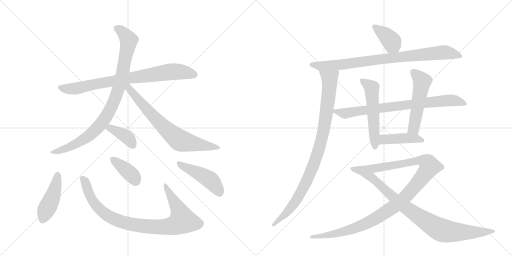
t = 0.00 s
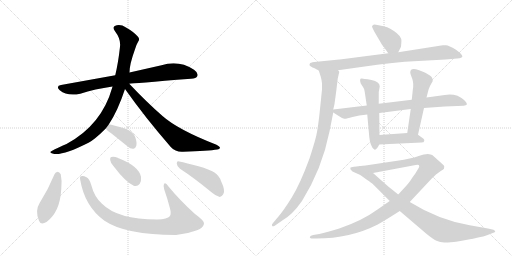
t = 2.72 s
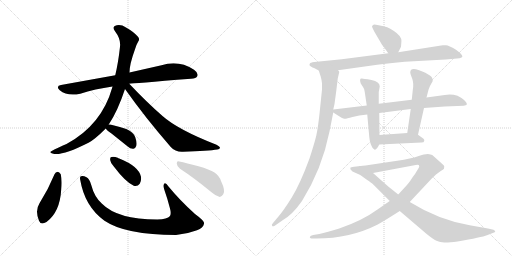
t = 5.43 s
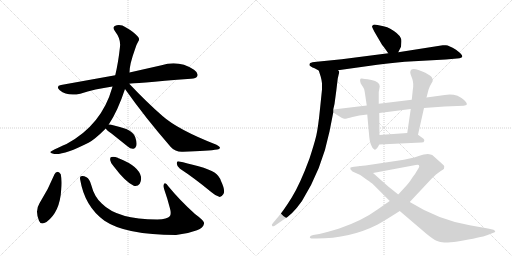
t = 8.14 s
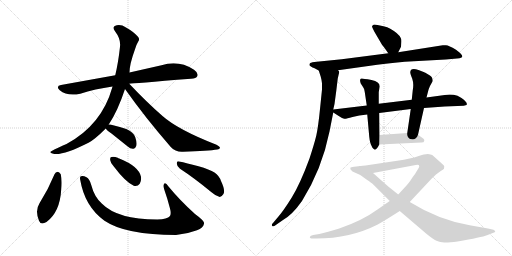
t = 10.86 s
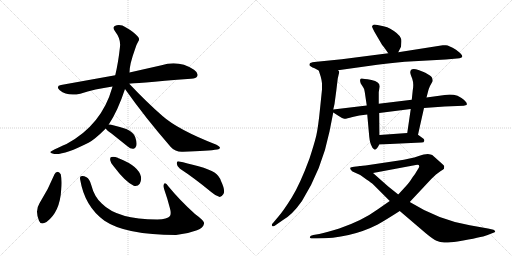
t = 13.57 s

The animated SVG that drew these frames (rendered in a browser with its animation timeline set to each time). Animation: 17 CSS @keyframes rules; one cycle of 13.57 s.

<svg version="1.1" viewBox="0 0 2048 1024" xmlns="http://www.w3.org/2000/svg">
  <g stroke="lightgray" stroke-dasharray="1,1" stroke-width="1" transform="scale(4, 4)">
    <line x1="0" y1="0" x2="256" y2="256"></line>
    <line x1="256" y1="0" x2="0" y2="256"></line>
    <line x1="128" y1="0" x2="128" y2="256"></line>
    <line x1="0" y1="128" x2="256" y2="128"></line>
    <line x1="256" y1="0" x2="512" y2="256"></line>
    <line x1="512" y1="0" x2="256" y2="256"></line>
    <line x1="384" y1="0" x2="384" y2="256"></line>
    <line x1="256" y1="128" x2="512" y2="128"></line>
  </g>
<g transform="scale(1, -1) translate(0, -850)">
   <style type="text/css">
    @keyframes keyframes0 {
      from {
       stroke: black;
       stroke-dashoffset: 798;
       stroke-width: 128;
       }
       72% {
       animation-timing-function: step-end;
       stroke: black;
       stroke-dashoffset: 0;
       stroke-width: 128;
       }
       to {
       stroke: black;
       stroke-width: 1024;
       }
       }
       #make-me-a-hanzi-animation-0 {
         animation: keyframes0 0.899414s both;
         animation-delay: 0.000000s;
         animation-timing-function: linear;
       }
    @keyframes keyframes1 {
      from {
       stroke: black;
       stroke-dashoffset: 910;
       stroke-width: 128;
       }
       75% {
       animation-timing-function: step-end;
       stroke: black;
       stroke-dashoffset: 0;
       stroke-width: 128;
       }
       to {
       stroke: black;
       stroke-width: 1024;
       }
       }
       #make-me-a-hanzi-animation-1 {
         animation: keyframes1 0.990560s both;
         animation-delay: 0.899414s;
         animation-timing-function: linear;
       }
    @keyframes keyframes2 {
      from {
       stroke: black;
       stroke-dashoffset: 714;
       stroke-width: 128;
       }
       70% {
       animation-timing-function: step-end;
       stroke: black;
       stroke-dashoffset: 0;
       stroke-width: 128;
       }
       to {
       stroke: black;
       stroke-width: 1024;
       }
       }
       #make-me-a-hanzi-animation-2 {
         animation: keyframes2 0.831055s both;
         animation-delay: 1.889974s;
         animation-timing-function: linear;
       }
    @keyframes keyframes3 {
      from {
       stroke: black;
       stroke-dashoffset: 380;
       stroke-width: 128;
       }
       55% {
       animation-timing-function: step-end;
       stroke: black;
       stroke-dashoffset: 0;
       stroke-width: 128;
       }
       to {
       stroke: black;
       stroke-width: 1024;
       }
       }
       #make-me-a-hanzi-animation-3 {
         animation: keyframes3 0.559245s both;
         animation-delay: 2.721029s;
         animation-timing-function: linear;
       }
    @keyframes keyframes4 {
      from {
       stroke: black;
       stroke-dashoffset: 444;
       stroke-width: 128;
       }
       59% {
       animation-timing-function: step-end;
       stroke: black;
       stroke-dashoffset: 0;
       stroke-width: 128;
       }
       to {
       stroke: black;
       stroke-width: 1024;
       }
       }
       #make-me-a-hanzi-animation-4 {
         animation: keyframes4 0.611328s both;
         animation-delay: 3.280273s;
         animation-timing-function: linear;
       }
    @keyframes keyframes5 {
      from {
       stroke: black;
       stroke-dashoffset: 908;
       stroke-width: 128;
       }
       75% {
       animation-timing-function: step-end;
       stroke: black;
       stroke-dashoffset: 0;
       stroke-width: 128;
       }
       to {
       stroke: black;
       stroke-width: 1024;
       }
       }
       #make-me-a-hanzi-animation-5 {
         animation: keyframes5 0.988932s both;
         animation-delay: 3.891602s;
         animation-timing-function: linear;
       }
    @keyframes keyframes6 {
      from {
       stroke: black;
       stroke-dashoffset: 381;
       stroke-width: 128;
       }
       55% {
       animation-timing-function: step-end;
       stroke: black;
       stroke-dashoffset: 0;
       stroke-width: 128;
       }
       to {
       stroke: black;
       stroke-width: 1024;
       }
       }
       #make-me-a-hanzi-animation-6 {
         animation: keyframes6 0.560059s both;
         animation-delay: 4.880534s;
         animation-timing-function: linear;
       }
    @keyframes keyframes7 {
      from {
       stroke: black;
       stroke-dashoffset: 461;
       stroke-width: 128;
       }
       60% {
       animation-timing-function: step-end;
       stroke: black;
       stroke-dashoffset: 0;
       stroke-width: 128;
       }
       to {
       stroke: black;
       stroke-width: 1024;
       }
       }
       #make-me-a-hanzi-animation-7 {
         animation: keyframes7 0.625163s both;
         animation-delay: 5.440592s;
         animation-timing-function: linear;
       }
    @keyframes keyframes8 {
      from {
       stroke: black;
       stroke-dashoffset: 386;
       stroke-width: 128;
       }
       56% {
       animation-timing-function: step-end;
       stroke: black;
       stroke-dashoffset: 0;
       stroke-width: 128;
       }
       to {
       stroke: black;
       stroke-width: 1024;
       }
       }
       #make-me-a-hanzi-animation-8 {
         animation: keyframes8 0.564128s both;
         animation-delay: 6.065755s;
         animation-timing-function: linear;
       }
    @keyframes keyframes9 {
      from {
       stroke: black;
       stroke-dashoffset: 858;
       stroke-width: 128;
       }
       74% {
       animation-timing-function: step-end;
       stroke: black;
       stroke-dashoffset: 0;
       stroke-width: 128;
       }
       to {
       stroke: black;
       stroke-width: 1024;
       }
       }
       #make-me-a-hanzi-animation-9 {
         animation: keyframes9 0.948242s both;
         animation-delay: 6.629883s;
         animation-timing-function: linear;
       }
    @keyframes keyframes10 {
      from {
       stroke: black;
       stroke-dashoffset: 945;
       stroke-width: 128;
       }
       75% {
       animation-timing-function: step-end;
       stroke: black;
       stroke-dashoffset: 0;
       stroke-width: 128;
       }
       to {
       stroke: black;
       stroke-width: 1024;
       }
       }
       #make-me-a-hanzi-animation-10 {
         animation: keyframes10 1.019043s both;
         animation-delay: 7.578125s;
         animation-timing-function: linear;
       }
    @keyframes keyframes11 {
      from {
       stroke: black;
       stroke-dashoffset: 781;
       stroke-width: 128;
       }
       72% {
       animation-timing-function: step-end;
       stroke: black;
       stroke-dashoffset: 0;
       stroke-width: 128;
       }
       to {
       stroke: black;
       stroke-width: 1024;
       }
       }
       #make-me-a-hanzi-animation-11 {
         animation: keyframes11 0.885579s both;
         animation-delay: 8.597168s;
         animation-timing-function: linear;
       }
    @keyframes keyframes12 {
      from {
       stroke: black;
       stroke-dashoffset: 537;
       stroke-width: 128;
       }
       64% {
       animation-timing-function: step-end;
       stroke: black;
       stroke-dashoffset: 0;
       stroke-width: 128;
       }
       to {
       stroke: black;
       stroke-width: 1024;
       }
       }
       #make-me-a-hanzi-animation-12 {
         animation: keyframes12 0.687012s both;
         animation-delay: 9.482747s;
         animation-timing-function: linear;
       }
    @keyframes keyframes13 {
      from {
       stroke: black;
       stroke-dashoffset: 521;
       stroke-width: 128;
       }
       63% {
       animation-timing-function: step-end;
       stroke: black;
       stroke-dashoffset: 0;
       stroke-width: 128;
       }
       to {
       stroke: black;
       stroke-width: 1024;
       }
       }
       #make-me-a-hanzi-animation-13 {
         animation: keyframes13 0.673991s both;
         animation-delay: 10.169759s;
         animation-timing-function: linear;
       }
    @keyframes keyframes14 {
      from {
       stroke: black;
       stroke-dashoffset: 429;
       stroke-width: 128;
       }
       58% {
       animation-timing-function: step-end;
       stroke: black;
       stroke-dashoffset: 0;
       stroke-width: 128;
       }
       to {
       stroke: black;
       stroke-width: 1024;
       }
       }
       #make-me-a-hanzi-animation-14 {
         animation: keyframes14 0.599121s both;
         animation-delay: 10.843750s;
         animation-timing-function: linear;
       }
    @keyframes keyframes15 {
      from {
       stroke: black;
       stroke-dashoffset: 1102;
       stroke-width: 128;
       }
       78% {
       animation-timing-function: step-end;
       stroke: black;
       stroke-dashoffset: 0;
       stroke-width: 128;
       }
       to {
       stroke: black;
       stroke-width: 1024;
       }
       }
       #make-me-a-hanzi-animation-15 {
         animation: keyframes15 1.146810s both;
         animation-delay: 11.442871s;
         animation-timing-function: linear;
       }
    @keyframes keyframes16 {
      from {
       stroke: black;
       stroke-dashoffset: 901;
       stroke-width: 128;
       }
       75% {
       animation-timing-function: step-end;
       stroke: black;
       stroke-dashoffset: 0;
       stroke-width: 128;
       }
       to {
       stroke: black;
       stroke-width: 1024;
       }
       }
       #make-me-a-hanzi-animation-16 {
         animation: keyframes16 0.983236s both;
         animation-delay: 12.589681s;
         animation-timing-function: linear;
       }
</style>
<path d="M 517 515 Q 527 516 764 535 Q 785 536 789 545 Q 795 558 776 571 Q 715 611 646 589 L 518 560 L 461 549 L 244 510 Q 222 506 239 489 Q 269 464 321 475 Q 379 494 450 504 L 517 515 Z" fill="lightgray"></path> 
<path d="M 435 352 Q 471 406 500 494 L 518 560 Q 518 593 540 653 Q 544 669 553 684 Q 560 694 552 703 Q 536 722 504 740 Q 485 753 467 749 Q 446 745 460 725 Q 484 694 480 663 Q 473 599 461 549 L 450 504 Q 449 503 449 500 Q 407 350 266 274 Q 205 247 202 243 Q 198 239 213 235 Q 249 226 354 279 Q 379 292 423 336 L 435 352 Z" fill="lightgray"></path> 
<path d="M 500 494 Q 579 382 683 262 Q 702 241 732 243 Q 835 246 869 252 Q 879 253 880 259 Q 880 263 866 271 Q 712 331 650 386 Q 587 441 517 515 C 496 537 483 518 500 494 Z" fill="lightgray"></path> 
<path d="M 423 336 Q 427 329 446 316 L 511 264 Q 521 254 534 255 Q 541 256 545 266 Q 549 278 541 301 Q 535 320 505 334 Q 474 344 441 352 Q 437 353 435 352 C 412 351 412 351 423 336 Z" fill="lightgray"></path> 
<path d="M 218 153 Q 193 92 158 37 Q 139 7 156 -33 Q 163 -52 186 -38 Q 240 2 245 93 Q 249 127 243 153 Q 237 162 231 163 Q 222 162 218 153 Z" fill="lightgray"></path> 
<path d="M 321 130 Q 339 24 418 -33 Q 502 -90 704 -90 Q 749 -86 788 -71 Q 813 -61 816 -45 Q 820 -35 780 -6 Q 719 49 674 104 Q 661 123 656 114 Q 652 107 657 92 Q 670 55 680 16 Q 686 -6 679 -15 Q 670 -27 629 -28 Q 470 -28 407 36 Q 377 63 365 110 Q 358 135 346 141 Q 333 148 324 145 Q 318 144 321 130 Z" fill="lightgray"></path> 
<path d="M 456 183 Q 502 122 535 107 Q 550 103 559 115 Q 566 127 564 143 Q 555 185 477 216 Q 473 217 471 219 Q 455 225 446 222 Q 439 221 441 209 Q 442 197 456 183 Z" fill="lightgray"></path> 
<path d="M 720 175 Q 777 138 846 81 Q 864 65 879 62 Q 886 62 893 73 Q 903 86 884 126 Q 877 147 858 160 Q 839 172 794 185 Q 745 198 717 204 Q 707 208 707 196 Q 708 183 720 175 Z" fill="lightgray"></path> 
<path d="M 1593 641 L 1604 663 L 1605 676 Q 1607 693 1603 698 Q 1595 716 1561 735 Q 1550 742 1534 745 L 1510 750 Q 1496 754 1492 750 Q 1488 746 1488 744 Q 1488 742 1497 724 L 1528 671 Q 1530 670 1553 637 C 1570 612 1580 614 1593 641 Z" fill="lightgray"></path> 
<path d="M 1352 569 L 1509 591 Q 1557 598 1619 603 L 1783 612 L 1828 616 Q 1840 616 1844 619 Q 1848 622 1849 622 L 1849 626 Q 1848 633 1824 651 Q 1791 672 1781 669 L 1771 669 L 1593 641 L 1553 637 L 1367 613 L 1267 603 Q 1246 601 1241 598 Q 1236 594 1239 587 L 1250 580 Q 1254 580 1275 568 C 1289 560 1322 565 1352 569 Z" fill="lightgray"></path> 
<path d="M 1351 536 L 1357 562 Q 1357 564 1352 569 C 1349 599 1266 597 1275 568 L 1283 543 Q 1287 528 1288 517 L 1288 492 L 1280 414 Q 1273 343 1265 307 Q 1256 271 1238 216 Q 1200 113 1167 60 Q 1134 7 1113 -17 L 1092 -42 Q 1084 -49 1089 -54 Q 1090 -57 1099 -53 L 1129 -32 Q 1168 -11 1208 46 Q 1288 174 1318 324 L 1333 400 L 1333 412 L 1338 434 L 1345 486 L 1351 536 Z" fill="lightgray"></path> 
<path d="M 1333 400 L 1355 386 Q 1370 376 1377 375 Q 1384 374 1410 382 Q 1435 390 1469 392 L 1517 398 L 1643 414 L 1696 418 L 1779 424 L 1855 427 Q 1864 429 1866 430 Q 1873 439 1846 458 Q 1833 466 1830 467 Q 1805 475 1779 470 L 1706 460 L 1647 451 L 1515 435 L 1467 428 L 1333 412 C 1317 410 1317 410 1333 400 Z" fill="lightgray"></path> 
<path d="M 1469 392 L 1477 303 Q 1480 276 1486 267 Q 1489 258 1495 254 Q 1499 249 1505 254 Q 1511 258 1517 272 L 1518 310 L 1517 398 L 1515 435 L 1515 482 L 1519 504 Q 1519 523 1486 530 Q 1452 536 1447 536 Q 1436 537 1443 516 L 1452 502 Q 1458 495 1459 482 L 1467 428 L 1469 392 Z" fill="lightgray"></path> 
<path d="M 1672 311 L 1696 418 L 1706 460 L 1713 487 Q 1715 495 1720 506 L 1731 526 Q 1731 529 1729 537 Q 1728 543 1713 552 Q 1698 561 1697 561 L 1674 570 Q 1641 581 1641 560 Q 1641 555 1649 535 Q 1656 515 1651 489 L 1647 451 L 1643 414 L 1629 318 C 1625 288 1665 282 1672 311 Z" fill="lightgray"></path> 
<path d="M 1517 272 L 1686 280 Q 1696 280 1697 286 Q 1698 291 1694 295 L 1672 311 L 1629 318 L 1518 310 C 1488 308 1487 271 1517 272 Z" fill="lightgray"></path> 
<path d="M 1559 46 L 1510 12 Q 1450 -32 1357 -64 Q 1308 -79 1277 -86 L 1253 -90 Q 1241 -93 1240 -97 Q 1238 -101 1241 -102 Q 1243 -104 1253 -104 L 1265 -104 Q 1401 -104 1511 -48 Q 1546 -28 1599 6 L 1639 42 L 1726 135 L 1744 152 L 1763 166 Q 1773 172 1776 175 L 1777 185 Q 1777 188 1767 196 L 1729 230 Q 1724 233 1711 234 Q 1698 234 1672 225 Q 1646 216 1589 207 L 1462 188 Q 1449 188 1443 186 C 1413 182 1463 152 1492 158 L 1663 190 Q 1677 193 1677 185 Q 1677 182 1674 177 L 1666 164 Q 1661 154 1651 142 Q 1636 118 1626 108 L 1593 72 L 1559 46 Z" fill="lightgray"></path> 
<path d="M 1443 186 L 1416 183 Q 1403 182 1401 179 Q 1399 173 1410 164 L 1441 150 L 1466 132 Q 1486 119 1493 112 L 1559 46 L 1599 6 L 1702 -82 Q 1732 -107 1746 -113 Q 1760 -120 1777 -120 Q 1793 -121 1830 -116 Q 1927 -99 1948 -91 L 1971 -82 Q 1977 -80 1980 -78 Q 1982 -77 1980 -75 Q 1980 -71 1974 -69 L 1952 -64 L 1879 -51 Q 1755 -30 1639 42 L 1593 72 L 1553 104 Q 1527 127 1492 158 C 1470 178 1458 188 1443 186 Z" fill="lightgray"></path> 
      <clipPath id="make-me-a-hanzi-clip-0">
      <path d="M 517 515 Q 527 516 764 535 Q 785 536 789 545 Q 795 558 776 571 Q 715 611 646 589 L 518 560 L 461 549 L 244 510 Q 222 506 239 489 Q 269 464 321 475 Q 379 494 450 504 L 517 515 Z" fill="lightgray"></path>
      </clipPath>
      <path clip-path="url(#make-me-a-hanzi-clip-0)" d="M 242 499 L 296 495 L 515 538 L 674 562 L 732 562 L 777 551 " fill="none" id="make-me-a-hanzi-animation-0" stroke-dasharray="670 1340" stroke-linecap="round"></path>

      <clipPath id="make-me-a-hanzi-clip-1">
      <path d="M 435 352 Q 471 406 500 494 L 518 560 Q 518 593 540 653 Q 544 669 553 684 Q 560 694 552 703 Q 536 722 504 740 Q 485 753 467 749 Q 446 745 460 725 Q 484 694 480 663 Q 473 599 461 549 L 450 504 Q 449 503 449 500 Q 407 350 266 274 Q 205 247 202 243 Q 198 239 213 235 Q 249 226 354 279 Q 379 292 423 336 L 435 352 Z" fill="lightgray"></path>
      </clipPath>
      <path clip-path="url(#make-me-a-hanzi-clip-1)" d="M 467 736 L 498 714 L 514 682 L 488 547 L 451 431 L 417 371 L 364 314 L 317 281 L 269 258 L 208 239 " fill="none" id="make-me-a-hanzi-animation-1" stroke-dasharray="782 1564" stroke-linecap="round"></path>

      <clipPath id="make-me-a-hanzi-clip-2">
      <path d="M 500 494 Q 579 382 683 262 Q 702 241 732 243 Q 835 246 869 252 Q 879 253 880 259 Q 880 263 866 271 Q 712 331 650 386 Q 587 441 517 515 C 496 537 483 518 500 494 Z" fill="lightgray"></path>
      </clipPath>
      <path clip-path="url(#make-me-a-hanzi-clip-2)" d="M 512 506 L 573 428 L 647 349 L 717 290 L 873 258 " fill="none" id="make-me-a-hanzi-animation-2" stroke-dasharray="586 1172" stroke-linecap="round"></path>

      <clipPath id="make-me-a-hanzi-clip-3">
      <path d="M 423 336 Q 427 329 446 316 L 511 264 Q 521 254 534 255 Q 541 256 545 266 Q 549 278 541 301 Q 535 320 505 334 Q 474 344 441 352 Q 437 353 435 352 C 412 351 412 351 423 336 Z" fill="lightgray"></path>
      </clipPath>
      <path clip-path="url(#make-me-a-hanzi-clip-3)" d="M 431 336 L 456 331 L 508 302 L 530 270 " fill="none" id="make-me-a-hanzi-animation-3" stroke-dasharray="252 504" stroke-linecap="round"></path>

      <clipPath id="make-me-a-hanzi-clip-4">
      <path d="M 218 153 Q 193 92 158 37 Q 139 7 156 -33 Q 163 -52 186 -38 Q 240 2 245 93 Q 249 127 243 153 Q 237 162 231 163 Q 222 162 218 153 Z" fill="lightgray"></path>
      </clipPath>
      <path clip-path="url(#make-me-a-hanzi-clip-4)" d="M 231 151 L 218 86 L 172 -27 " fill="none" id="make-me-a-hanzi-animation-4" stroke-dasharray="316 632" stroke-linecap="round"></path>

      <clipPath id="make-me-a-hanzi-clip-5">
      <path d="M 321 130 Q 339 24 418 -33 Q 502 -90 704 -90 Q 749 -86 788 -71 Q 813 -61 816 -45 Q 820 -35 780 -6 Q 719 49 674 104 Q 661 123 656 114 Q 652 107 657 92 Q 670 55 680 16 Q 686 -6 679 -15 Q 670 -27 629 -28 Q 470 -28 407 36 Q 377 63 365 110 Q 358 135 346 141 Q 333 148 324 145 Q 318 144 321 130 Z" fill="lightgray"></path>
      </clipPath>
      <path clip-path="url(#make-me-a-hanzi-clip-5)" d="M 329 136 L 377 38 L 414 -1 L 474 -33 L 583 -56 L 674 -57 L 694 -53 L 730 -33 L 708 24 L 661 108 " fill="none" id="make-me-a-hanzi-animation-5" stroke-dasharray="780 1560" stroke-linecap="round"></path>

      <clipPath id="make-me-a-hanzi-clip-6">
      <path d="M 456 183 Q 502 122 535 107 Q 550 103 559 115 Q 566 127 564 143 Q 555 185 477 216 Q 473 217 471 219 Q 455 225 446 222 Q 439 221 441 209 Q 442 197 456 183 Z" fill="lightgray"></path>
      </clipPath>
      <path clip-path="url(#make-me-a-hanzi-clip-6)" d="M 452 212 L 514 163 L 542 127 " fill="none" id="make-me-a-hanzi-animation-6" stroke-dasharray="253 506" stroke-linecap="round"></path>

      <clipPath id="make-me-a-hanzi-clip-7">
      <path d="M 720 175 Q 777 138 846 81 Q 864 65 879 62 Q 886 62 893 73 Q 903 86 884 126 Q 877 147 858 160 Q 839 172 794 185 Q 745 198 717 204 Q 707 208 707 196 Q 708 183 720 175 Z" fill="lightgray"></path>
      </clipPath>
      <path clip-path="url(#make-me-a-hanzi-clip-7)" d="M 718 193 L 837 133 L 862 106 L 878 75 " fill="none" id="make-me-a-hanzi-animation-7" stroke-dasharray="333 666" stroke-linecap="round"></path>

      <clipPath id="make-me-a-hanzi-clip-8">
      <path d="M 1593 641 L 1604 663 L 1605 676 Q 1607 693 1603 698 Q 1595 716 1561 735 Q 1550 742 1534 745 L 1510 750 Q 1496 754 1492 750 Q 1488 746 1488 744 Q 1488 742 1497 724 L 1528 671 Q 1530 670 1553 637 C 1570 612 1580 614 1593 641 Z" fill="lightgray"></path>
      </clipPath>
      <path clip-path="url(#make-me-a-hanzi-clip-8)" d="M 1495 743 L 1560 692 L 1585 652 " fill="none" id="make-me-a-hanzi-animation-8" stroke-dasharray="258 516" stroke-linecap="round"></path>

      <clipPath id="make-me-a-hanzi-clip-9">
      <path d="M 1352 569 L 1509 591 Q 1557 598 1619 603 L 1783 612 L 1828 616 Q 1840 616 1844 619 Q 1848 622 1849 622 L 1849 626 Q 1848 633 1824 651 Q 1791 672 1781 669 L 1771 669 L 1593 641 L 1553 637 L 1367 613 L 1267 603 Q 1246 601 1241 598 Q 1236 594 1239 587 L 1250 580 Q 1254 580 1275 568 C 1289 560 1322 565 1352 569 Z" fill="lightgray"></path>
      </clipPath>
      <path clip-path="url(#make-me-a-hanzi-clip-9)" d="M 1248 591 L 1282 585 L 1357 590 L 1548 617 L 1784 641 L 1844 624 " fill="none" id="make-me-a-hanzi-animation-9" stroke-dasharray="730 1460" stroke-linecap="round"></path>

      <clipPath id="make-me-a-hanzi-clip-10">
      <path d="M 1351 536 L 1357 562 Q 1357 564 1352 569 C 1349 599 1266 597 1275 568 L 1283 543 Q 1287 528 1288 517 L 1288 492 L 1280 414 Q 1273 343 1265 307 Q 1256 271 1238 216 Q 1200 113 1167 60 Q 1134 7 1113 -17 L 1092 -42 Q 1084 -49 1089 -54 Q 1090 -57 1099 -53 L 1129 -32 Q 1168 -11 1208 46 Q 1288 174 1318 324 L 1333 400 L 1333 412 L 1338 434 L 1345 486 L 1351 536 Z" fill="lightgray"></path>
      </clipPath>
      <path clip-path="url(#make-me-a-hanzi-clip-10)" d="M 1283 564 L 1314 540 L 1319 521 L 1303 382 L 1274 246 L 1236 146 L 1186 50 L 1129 -19 L 1094 -49 " fill="none" id="make-me-a-hanzi-animation-10" stroke-dasharray="817 1634" stroke-linecap="round"></path>

      <clipPath id="make-me-a-hanzi-clip-11">
      <path d="M 1333 400 L 1355 386 Q 1370 376 1377 375 Q 1384 374 1410 382 Q 1435 390 1469 392 L 1517 398 L 1643 414 L 1696 418 L 1779 424 L 1855 427 Q 1864 429 1866 430 Q 1873 439 1846 458 Q 1833 466 1830 467 Q 1805 475 1779 470 L 1706 460 L 1647 451 L 1515 435 L 1467 428 L 1333 412 C 1317 410 1317 410 1333 400 Z" fill="lightgray"></path>
      </clipPath>
      <path clip-path="url(#make-me-a-hanzi-clip-11)" d="M 1341 406 L 1379 396 L 1642 433 L 1808 449 L 1859 435 " fill="none" id="make-me-a-hanzi-animation-11" stroke-dasharray="653 1306" stroke-linecap="round"></path>

      <clipPath id="make-me-a-hanzi-clip-12">
      <path d="M 1469 392 L 1477 303 Q 1480 276 1486 267 Q 1489 258 1495 254 Q 1499 249 1505 254 Q 1511 258 1517 272 L 1518 310 L 1517 398 L 1515 435 L 1515 482 L 1519 504 Q 1519 523 1486 530 Q 1452 536 1447 536 Q 1436 537 1443 516 L 1452 502 Q 1458 495 1459 482 L 1467 428 L 1469 392 Z" fill="lightgray"></path>
      </clipPath>
      <path clip-path="url(#make-me-a-hanzi-clip-12)" d="M 1449 526 L 1487 499 L 1500 265 " fill="none" id="make-me-a-hanzi-animation-12" stroke-dasharray="409 818" stroke-linecap="round"></path>

      <clipPath id="make-me-a-hanzi-clip-13">
      <path d="M 1672 311 L 1696 418 L 1706 460 L 1713 487 Q 1715 495 1720 506 L 1731 526 Q 1731 529 1729 537 Q 1728 543 1713 552 Q 1698 561 1697 561 L 1674 570 Q 1641 581 1641 560 Q 1641 555 1649 535 Q 1656 515 1651 489 L 1647 451 L 1643 414 L 1629 318 C 1625 288 1665 282 1672 311 Z" fill="lightgray"></path>
      </clipPath>
      <path clip-path="url(#make-me-a-hanzi-clip-13)" d="M 1653 562 L 1689 525 L 1656 339 L 1637 324 " fill="none" id="make-me-a-hanzi-animation-13" stroke-dasharray="393 786" stroke-linecap="round"></path>

      <clipPath id="make-me-a-hanzi-clip-14">
      <path d="M 1517 272 L 1686 280 Q 1696 280 1697 286 Q 1698 291 1694 295 L 1672 311 L 1629 318 L 1518 310 C 1488 308 1487 271 1517 272 Z" fill="lightgray"></path>
      </clipPath>
      <path clip-path="url(#make-me-a-hanzi-clip-14)" d="M 1524 278 L 1534 291 L 1543 293 L 1622 298 L 1689 288 " fill="none" id="make-me-a-hanzi-animation-14" stroke-dasharray="301 602" stroke-linecap="round"></path>

      <clipPath id="make-me-a-hanzi-clip-15">
      <path d="M 1559 46 L 1510 12 Q 1450 -32 1357 -64 Q 1308 -79 1277 -86 L 1253 -90 Q 1241 -93 1240 -97 Q 1238 -101 1241 -102 Q 1243 -104 1253 -104 L 1265 -104 Q 1401 -104 1511 -48 Q 1546 -28 1599 6 L 1639 42 L 1726 135 L 1744 152 L 1763 166 Q 1773 172 1776 175 L 1777 185 Q 1777 188 1767 196 L 1729 230 Q 1724 233 1711 234 Q 1698 234 1672 225 Q 1646 216 1589 207 L 1462 188 Q 1449 188 1443 186 C 1413 182 1463 152 1492 158 L 1663 190 Q 1677 193 1677 185 Q 1677 182 1674 177 L 1666 164 Q 1661 154 1651 142 Q 1636 118 1626 108 L 1593 72 L 1559 46 Z" fill="lightgray"></path>
      </clipPath>
      <path clip-path="url(#make-me-a-hanzi-clip-15)" d="M 1456 185 L 1494 175 L 1687 207 L 1711 198 L 1718 184 L 1687 138 L 1616 57 L 1577 24 L 1504 -23 L 1383 -75 L 1290 -95 L 1248 -98 " fill="none" id="make-me-a-hanzi-animation-15" stroke-dasharray="974 1948" stroke-linecap="round"></path>

      <clipPath id="make-me-a-hanzi-clip-16">
      <path d="M 1443 186 L 1416 183 Q 1403 182 1401 179 Q 1399 173 1410 164 L 1441 150 L 1466 132 Q 1486 119 1493 112 L 1559 46 L 1599 6 L 1702 -82 Q 1732 -107 1746 -113 Q 1760 -120 1777 -120 Q 1793 -121 1830 -116 Q 1927 -99 1948 -91 L 1971 -82 Q 1977 -80 1980 -78 Q 1982 -77 1980 -75 Q 1980 -71 1974 -69 L 1952 -64 L 1879 -51 Q 1755 -30 1639 42 L 1593 72 L 1553 104 Q 1527 127 1492 158 C 1470 178 1458 188 1443 186 Z" fill="lightgray"></path>
      </clipPath>
      <path clip-path="url(#make-me-a-hanzi-clip-16)" d="M 1410 177 L 1438 170 L 1477 147 L 1622 21 L 1764 -70 L 1858 -80 L 1974 -76 " fill="none" id="make-me-a-hanzi-animation-16" stroke-dasharray="773 1546" stroke-linecap="round"></path>

</g>
</svg>
